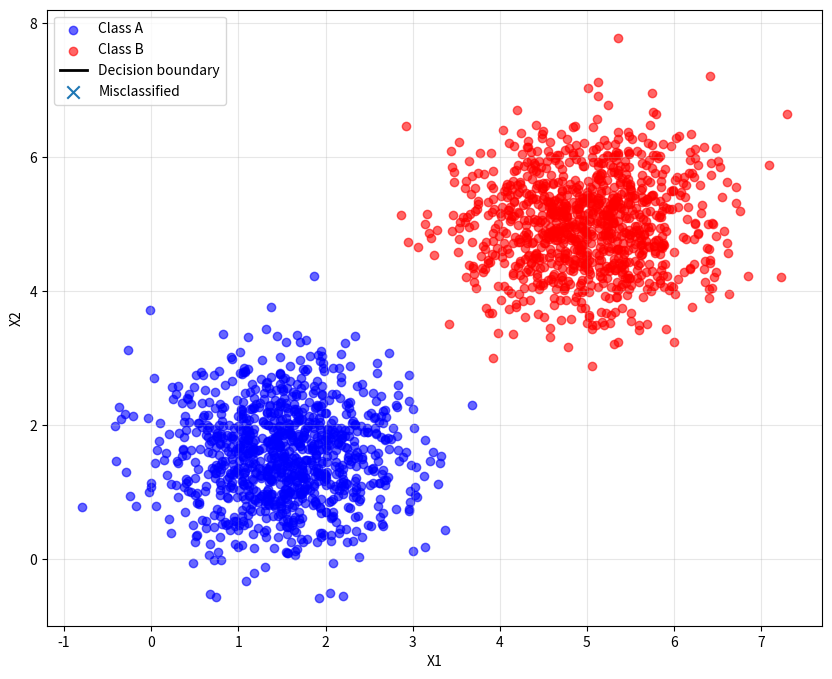

Write Python code to recreate this figure. (Note: this script raises an exception after producing the figure.)
import numpy as np
import numpy as np
import matplotlib.pyplot as plt
from matplotlib.animation import FuncAnimation

np.random.seed(42)

mean_A = np.array([1.5, 1.5])

Sigma_A = np.array(
    [
        [0.5, 0],
        [0, 0.5],
    ]
)

mean_B = np.array([5, 5])

Sigma_B = np.array(
    [
        [0.5, 0],
        [0, 0.5],
    ]
)

ptsA = np.random.multivariate_normal(mean_A, Sigma_A, 1000)
ptsB = np.random.multivariate_normal(mean_B, Sigma_B, 1000)


def activation_function(x):
    return 1 if x >= 0 else 0


Ya = np.zeros(len(ptsA), dtype=int)
Yb = np.ones(len(ptsB), dtype=int)

X = np.vstack([ptsA, ptsB])
Y = np.hstack([Ya, Yb])

w = np.array([1, 0])
b = 0
eta = 0.1
max_epochs = 100
hist = [(w.copy(), b)]
accuracies = []

for epoch in range(max_epochs):
    errors = 0
    for i, x in enumerate(X):
        y_pred = activation_function(float(w @ x + b))
        erro = Y[i] - y_pred
        if erro != 0:
            w = w + eta * erro * x
            b = b + eta * erro
            errors += 1
    hist.append((w.copy(), b))

    y_pred_epoch = (X @ w + b >= 0).astype(int)
    acc = (y_pred_epoch == Y).mean()
    accuracies.append(acc)

    if errors == 0:
        break

print(f"Épocas: {len(hist)-1} | w={w} | b={b:.4f}")

# ---- animação simples só com FuncAnimation ----
fig, ax = plt.subplots(figsize=(10, 8))
ax.scatter(ptsA[:, 0], ptsA[:, 1], alpha=0.6, label="Class A", color="blue")
ax.scatter(ptsB[:, 0], ptsB[:, 1], alpha=0.6, label="Class B", color="red")
(line,) = ax.plot([], [], "k-", lw=2, label="Decision boundary")
mis = ax.scatter([], [], marker="x", s=80, label="Misclassified")
ax.set_xlabel("X1")
ax.set_ylabel("X2")
ax.legend()
ax.grid(True, alpha=0.3)

x1 = np.linspace(X[:, 0].min() - 1, X[:, 0].max() + 1, 200)


def update(k):
    w_k, b_k = hist[k]

    # reta: w1*x1 + w2*x2 + b = 0 => x2 = -(w1/w2)*x1 - b/w2
    if abs(w_k[1]) < 1e-12:
        line.set_data([], [])  # reta ~ vertical (simplificando, não plota)
    else:
        x2 = -(w_k[0] / w_k[1]) * x1 - b_k / w_k[1]
        line.set_data(x1, x2)

    # pontos mal classificados nessa época
    y_pred_k = (X @ w_k + b_k > 0).astype(int)
    miss = X[y_pred_k != Y]
    mis.set_offsets(miss if len(miss) else np.empty((0, 2)))

    ax.set_title(f"Época {k}/{len(hist)-1} | w_{k} = {w_k} | b_{k} = {b_k:.4f}")
    return line, mis


ani = FuncAnimation(fig, update, frames=len(hist), interval=600, blit=False)
from matplotlib.animation import PillowWriter

ani.save("src/Perceptron/animacao_perceptron_1.gif", writer=PillowWriter(fps=2))
plt.show()
plt.close()

plt.figure(figsize=(8, 5))
epochs = range(1, len(accuracies) + 1)

# linha preta + bolinhas vermelhas
plt.plot(epochs, accuracies, color="black", linewidth=1.5)
plt.scatter(epochs, accuracies, color="red", s=50, zorder=3)

# adicionar valores acima dos pontos
for x, y in zip(epochs, accuracies):
    plt.text(x, y + 0.01, f"{y:.2f}", ha="center", va="bottom", fontsize=9)

plt.xlabel("Época")
plt.ylabel("Accuracy")
plt.title("Evolução da Accuracy por Época")
plt.grid(True, alpha=0.3)
plt.show()
plt.close()
